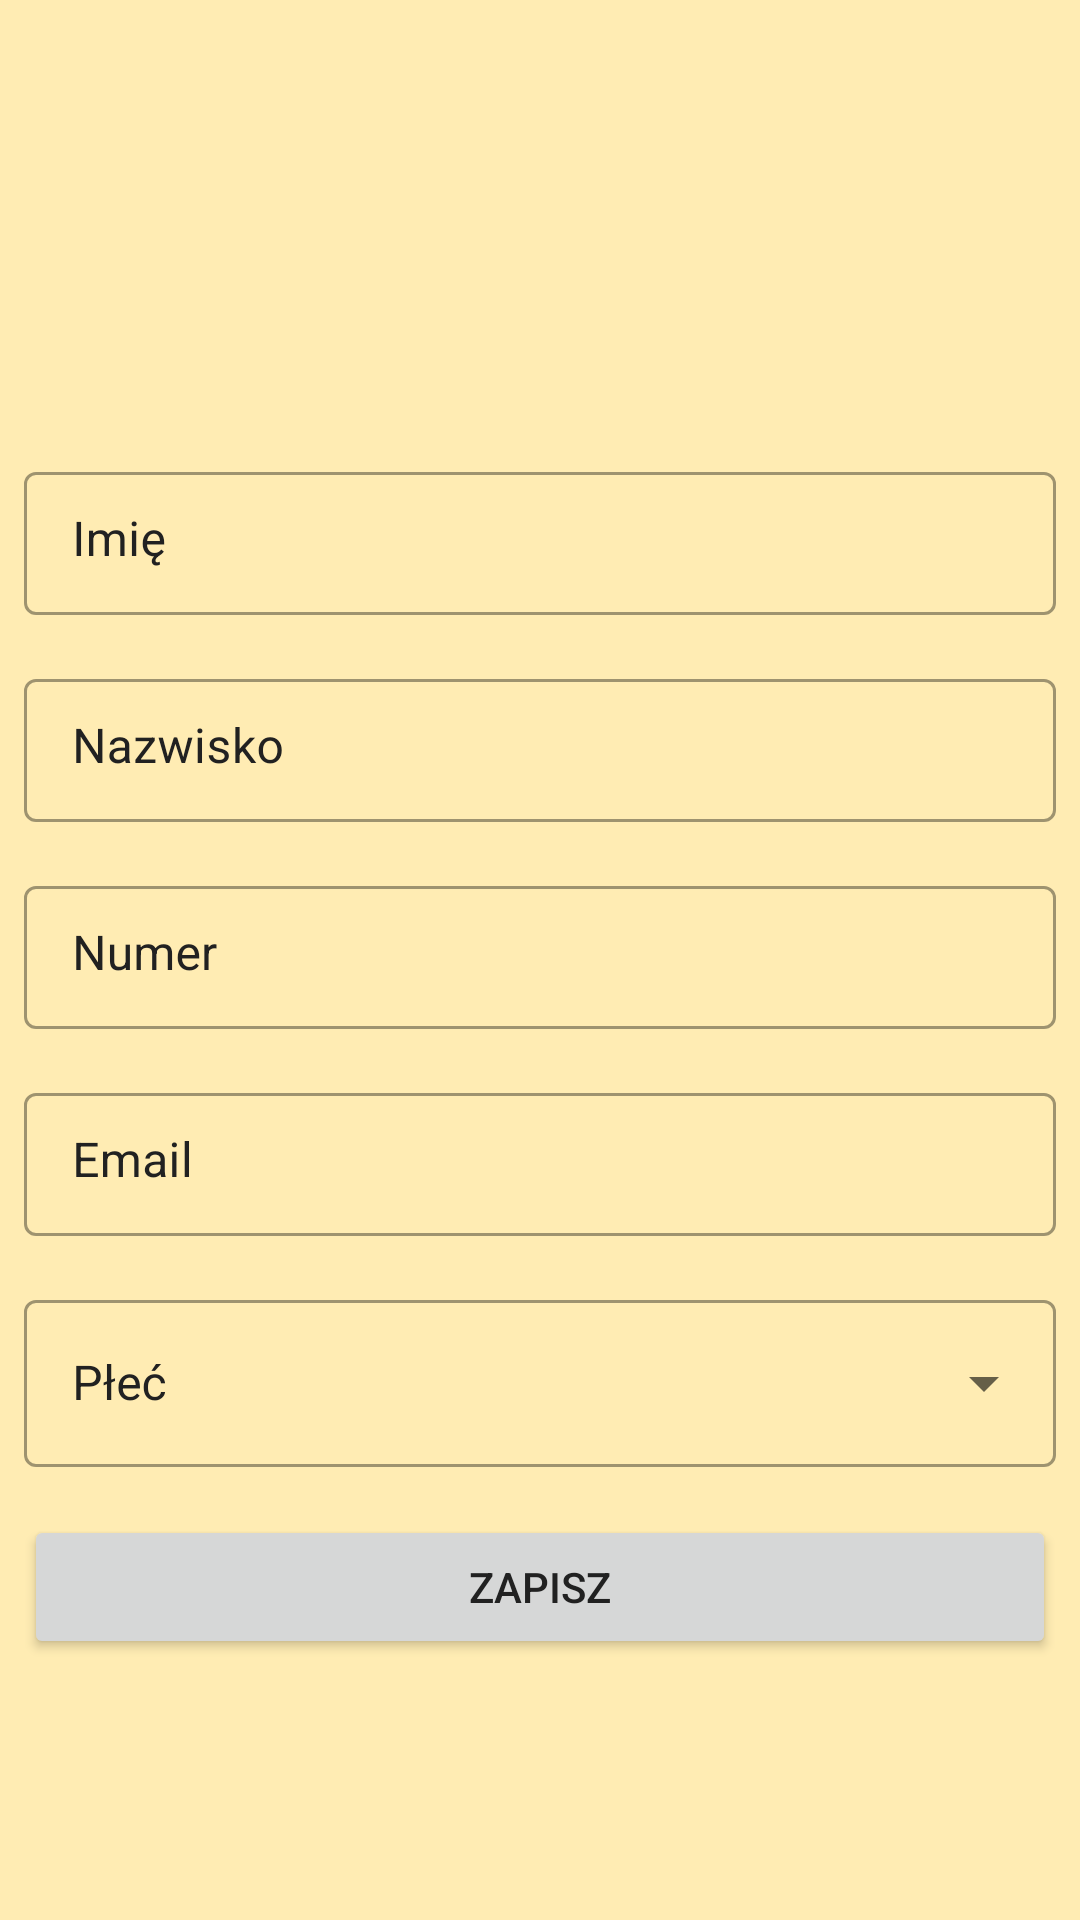

This screen was rendered from an Android layout file. Write that file and the resources it references.
<!-- AndroidManifest.xml: application theme Theme.PodstawyProgramowaniaNaPlatformęAndroid -->
<!-- res/layout/fragment_new_phone_book.xml -->
<?xml version="1.0" encoding="utf-8"?>
<androidx.constraintlayout.widget.ConstraintLayout xmlns:android="http://schemas.android.com/apk/res/android"
    xmlns:app="http://schemas.android.com/apk/res-auto"
    xmlns:tools="http://schemas.android.com/tools"
    android:layout_width="match_parent"
    android:layout_height="match_parent"
    android:background="@color/colorPrimaryVariant"
    tools:context=".ui.newphonebook.NewPhoneBookFragment">

    <Button
        android:id="@+id/bt_save"
        android:layout_width="0dp"
        android:layout_height="wrap_content"
        android:layout_marginTop="16dp"
        android:text="@string/save"
        app:layout_constraintEnd_toEndOf="@+id/til_gender"
        app:layout_constraintStart_toStartOf="@+id/til_gender"
        app:layout_constraintTop_toBottomOf="@+id/til_gender" />

    <ImageView
        android:id="@+id/iv_new_phone_book"
        android:layout_width="128dp"
        android:layout_height="128dp"
        android:layout_marginTop="8dp"
        android:src="@drawable/ic_baseline_add_reaction_24"
        app:layout_constraintEnd_toEndOf="parent"
        app:layout_constraintStart_toStartOf="parent"
        app:layout_constraintTop_toTopOf="parent"
        app:tint="@color/colorPrimary" />

    <com.google.android.material.textfield.TextInputLayout
        android:id="@+id/til_first_name"
        style="@style/Widget.MaterialComponents.TextInputLayout.OutlinedBox.Dense"
        android:layout_width="0dp"
        android:layout_height="wrap_content"
        android:layout_marginStart="8dp"
        android:layout_marginTop="16dp"
        android:layout_marginEnd="8dp"
        android:clickable="true"
        android:focusable="true"
        android:hint="@string/first_name"
        android:textColorHint="@color/textColorPrimary"
        app:layout_constraintEnd_toEndOf="parent"
        app:layout_constraintStart_toStartOf="parent"
        app:layout_constraintTop_toBottomOf="@+id/iv_new_phone_book"
        app:startIconDrawable="@drawable/ic_baseline_arrow_right_24"
        app:startIconTint="@color/colorPrimary">

        <com.google.android.material.textfield.TextInputEditText
            android:layout_width="match_parent"
            android:layout_height="wrap_content"
            android:gravity="top"
            android:inputType="text"
            android:maxLength="80"
            android:textColor="@color/textColorPrimary"
            tools:text="Stanislaw" />

    </com.google.android.material.textfield.TextInputLayout>

    <com.google.android.material.textfield.TextInputLayout
        android:id="@+id/til_last_name"
        style="@style/Widget.MaterialComponents.TextInputLayout.OutlinedBox.Dense"
        android:layout_width="0dp"
        android:layout_height="wrap_content"
        android:layout_marginStart="8dp"
        android:layout_marginLeft="8dp"
        android:layout_marginTop="16dp"
        android:layout_marginEnd="8dp"
        android:layout_marginRight="8dp"
        android:clickable="true"
        android:focusable="true"
        android:hint="@string/last_name"
        android:textColorHint="@color/textColorPrimary"
        app:layout_constraintEnd_toEndOf="parent"
        app:layout_constraintStart_toStartOf="parent"
        app:layout_constraintTop_toBottomOf="@+id/til_first_name"
        app:startIconDrawable="@drawable/ic_baseline_arrow_right_24"
        app:startIconTint="@color/colorPrimary">

        <com.google.android.material.textfield.TextInputEditText
            android:layout_width="match_parent"
            android:layout_height="wrap_content"
            android:gravity="top"
            android:inputType="text"
            android:maxLength="80"
            android:textColor="@color/textColorPrimary"
            tools:text="Mol" />

    </com.google.android.material.textfield.TextInputLayout>

    <com.google.android.material.textfield.TextInputLayout
        android:id="@+id/til_number"
        style="@style/Widget.MaterialComponents.TextInputLayout.OutlinedBox.Dense"
        android:layout_width="0dp"
        android:layout_height="wrap_content"
        android:layout_marginStart="8dp"
        android:layout_marginLeft="8dp"
        android:layout_marginTop="16dp"
        android:layout_marginEnd="8dp"
        android:layout_marginRight="8dp"
        android:clickable="true"
        android:focusable="true"
        android:hint="@string/number"
        android:textColorHint="@color/textColorPrimary"
        app:layout_constraintEnd_toEndOf="parent"
        app:layout_constraintStart_toStartOf="parent"
        app:layout_constraintTop_toBottomOf="@+id/til_last_name"
        app:startIconDrawable="@drawable/ic_baseline_arrow_right_24"
        app:startIconTint="@color/colorPrimary">

        <com.google.android.material.textfield.TextInputEditText
            android:layout_width="match_parent"
            android:layout_height="wrap_content"
            android:gravity="top"
            android:inputType="phone"
            android:maxLength="80"
            android:textColor="@color/textColorPrimary"
            tools:text="+48 799 799 399" />

    </com.google.android.material.textfield.TextInputLayout>

    <com.google.android.material.textfield.TextInputLayout
        android:id="@+id/til_email"
        style="@style/Widget.MaterialComponents.TextInputLayout.OutlinedBox.Dense"
        android:layout_width="0dp"
        android:layout_height="wrap_content"
        android:layout_marginStart="8dp"
        android:layout_marginLeft="8dp"
        android:layout_marginTop="16dp"
        android:layout_marginEnd="8dp"
        android:layout_marginRight="8dp"
        android:clickable="true"
        android:focusable="true"
        android:hint="@string/email"
        android:textColorHint="@color/textColorPrimary"
        app:layout_constraintEnd_toEndOf="parent"
        app:layout_constraintStart_toStartOf="parent"
        app:layout_constraintTop_toBottomOf="@+id/til_number"
        app:startIconDrawable="@drawable/ic_baseline_arrow_right_24"
        app:startIconTint="@color/colorPrimary">

        <com.google.android.material.textfield.TextInputEditText
            android:layout_width="match_parent"
            android:layout_height="wrap_content"
            android:gravity="top"
            android:inputType="textEmailAddress"
            android:maxLength="80"
            android:textColor="@color/textColorPrimary"
            tools:text="stanislawmol97@gmail.com" />

    </com.google.android.material.textfield.TextInputLayout>

    <com.google.android.material.textfield.TextInputLayout
        android:id="@+id/til_gender"
        style="@style/Widget.MaterialComponents.TextInputLayout.OutlinedBox.ExposedDropdownMenu"
        android:layout_width="0dp"
        android:layout_height="wrap_content"
        android:layout_marginStart="8dp"
        android:layout_marginLeft="8dp"
        android:layout_marginTop="16dp"
        android:layout_marginEnd="8dp"
        android:layout_marginRight="8dp"
        android:clickable="true"
        android:focusable="true"
        android:hint="@string/gender"
        android:textColorHint="@color/textColorPrimary"
        app:layout_constraintEnd_toEndOf="parent"
        app:layout_constraintStart_toStartOf="parent"
        app:layout_constraintTop_toBottomOf="@+id/til_email"
        app:startIconDrawable="@drawable/ic_baseline_arrow_right_24"
        app:startIconTint="@color/colorPrimary">

        <AutoCompleteTextView
            android:id="@+id/filled_exposed_dropdown"
            android:layout_width="match_parent"
            android:layout_height="wrap_content"
            android:inputType="none"
            tools:ignore="LabelFor" />

    </com.google.android.material.textfield.TextInputLayout>

</androidx.constraintlayout.widget.ConstraintLayout>
<!-- resources referenced by this layout -->
<resources>
  <color name="colorPrimary">#FFC107</color>
  <color name="colorPrimaryVariant">#FFECB3</color>
  <color name="textColorPrimary">#212121</color>
  <string name="email">Email</string>
  <string name="first_name">Imię</string>
  <string name="gender">Płeć</string>
  <string name="last_name">Nazwisko</string>
  <string name="number">Numer</string>
  <string name="save">Zapisz</string>
  <style name="Theme.PodstawyProgramowaniaNaPlatformęAndroid" parent="Theme.MaterialComponents.DayNight.DarkActionBar">
          
          <item name="colorPrimary">@color/colorPrimary</item>
          <item name="colorAccent">@color/colorAccent</item>
          <item name="colorPrimaryDark">@color/colorPrimaryDark</item>
          <item name="colorPrimaryVariant">@color/colorPrimaryVariant</item>
          <item name="colorOnPrimary">@color/colorOnPrimary</item>
          <item name="android:textColorPrimary">@color/textColorPrimary</item>
          <item name="android:textColorSecondary">@color/textColorSecondary</item>
          <item name="android:statusBarColor" tools:targetApi="l">?attr/colorPrimaryVariant</item>
          <item name="floatingActionButtonStyle">@style/Widget.App.FloatingActionButton</item>
          <item name="android:itemBackground">@color/colorPrimaryVariant</item>
      </style>
  <color name="colorAccent">#FFEB3B</color>
  <color name="colorPrimaryDark">#FFA000</color>
  <color name="colorOnPrimary">#FFFFFFFF</color>
  <color name="textColorSecondary">#757575</color>
  <style name="Widget.App.FloatingActionButton" parent="Widget.MaterialComponents.FloatingActionButton">
          <item name="materialThemeOverlay">@style/ThemeOverlay.App.FloatingActionButton</item>
      </style>
  <style name="ThemeOverlay.App.FloatingActionButton" parent="">
          <item name="colorSecondary">@color/colorAccent</item>
          <item name="colorOnSecondary">@color/colorOnPrimary</item>
          <item name="colorOnSurface">@color/colorOnPrimary</item>
      </style>
</resources>
